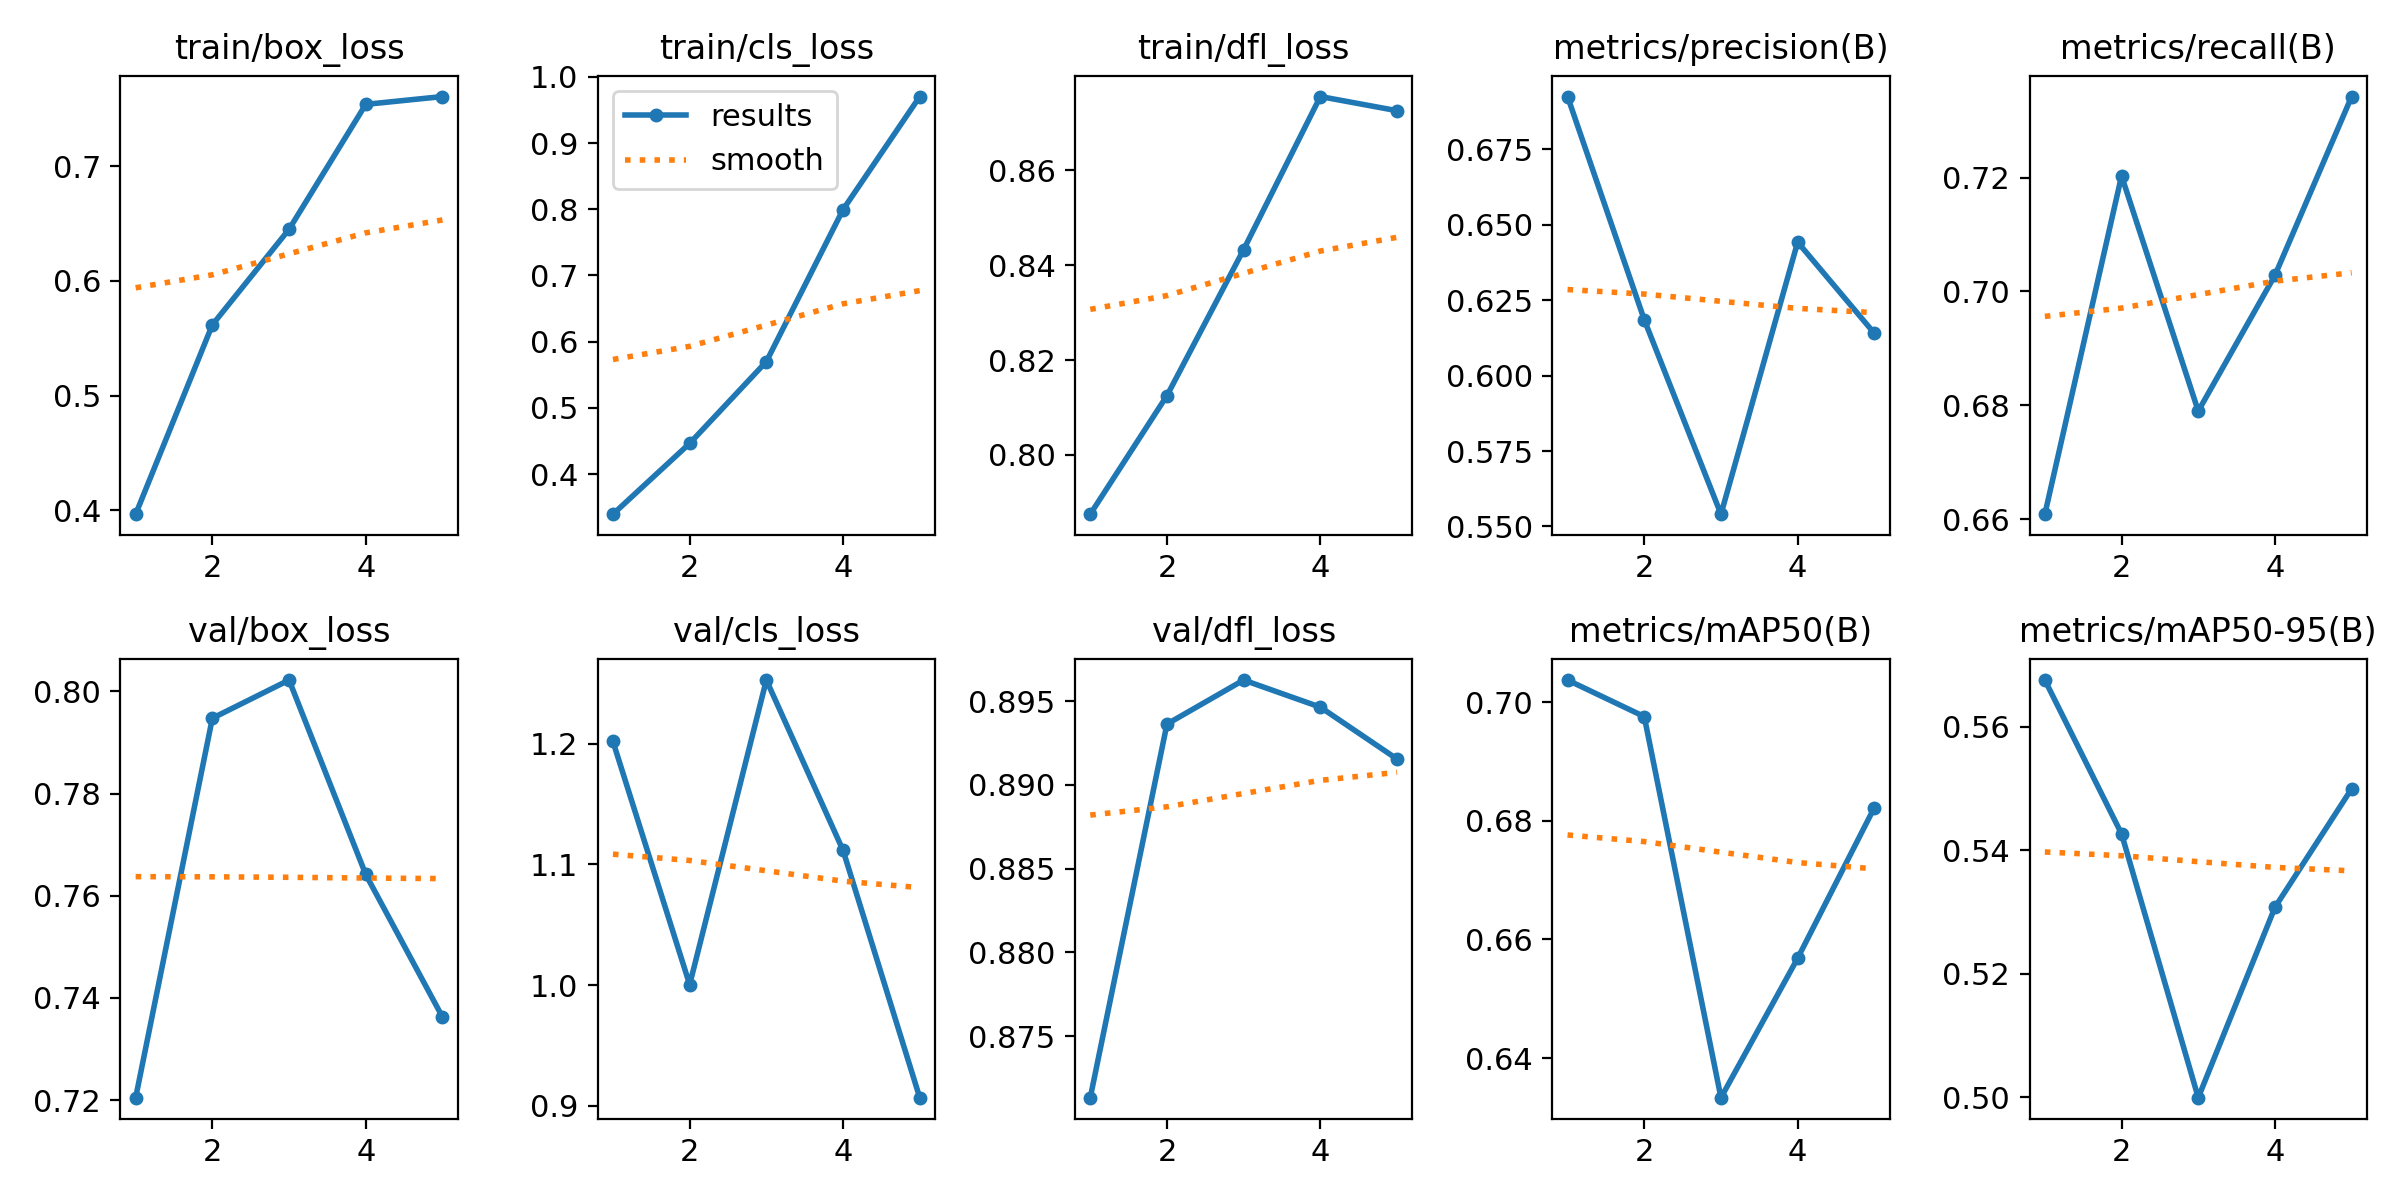

Data behind this chart, as committed beside it:
epoch, time, train/box_loss, train/cls_loss, train/dfl_loss, metrics/precision(B), metrics/recall(B), metrics/mAP50(B), metrics/mAP50-95(B), val/box_loss, val/cls_loss, val/dfl_loss, lr/pg0, lr/pg1, lr/pg2
1, 34.88, 0.3965, 0.3394, 0.7875, 0.6924, 0.6609, 0.7037, 0.5675, 0.7205, 1.202, 0.8713, 0.0005536, 0.0005536, 0.0005536
2, 69.43, 0.5618, 0.4463, 0.8125, 0.6185, 0.7203, 0.6976, 0.5426, 0.7947, 1, 0.8936, 0.0008897, 0.0008897, 0.0008897
3, 104.4, 0.6451, 0.5699, 0.8433, 0.5541, 0.679, 0.6333, 0.5, 0.8022, 1.253, 0.8963, 0.001006, 0.001006, 0.001006
4, 138.7, 0.7541, 0.7996, 0.8755, 0.6442, 0.7028, 0.6568, 0.5308, 0.7642, 1.112, 0.8946, 0.0006768, 0.0006768, 0.0006768
5, 172.2, 0.761, 0.9704, 0.8725, 0.614, 0.7342, 0.6822, 0.55, 0.7363, 0.9066, 0.8915, 0.0003467, 0.0003467, 0.0003467
